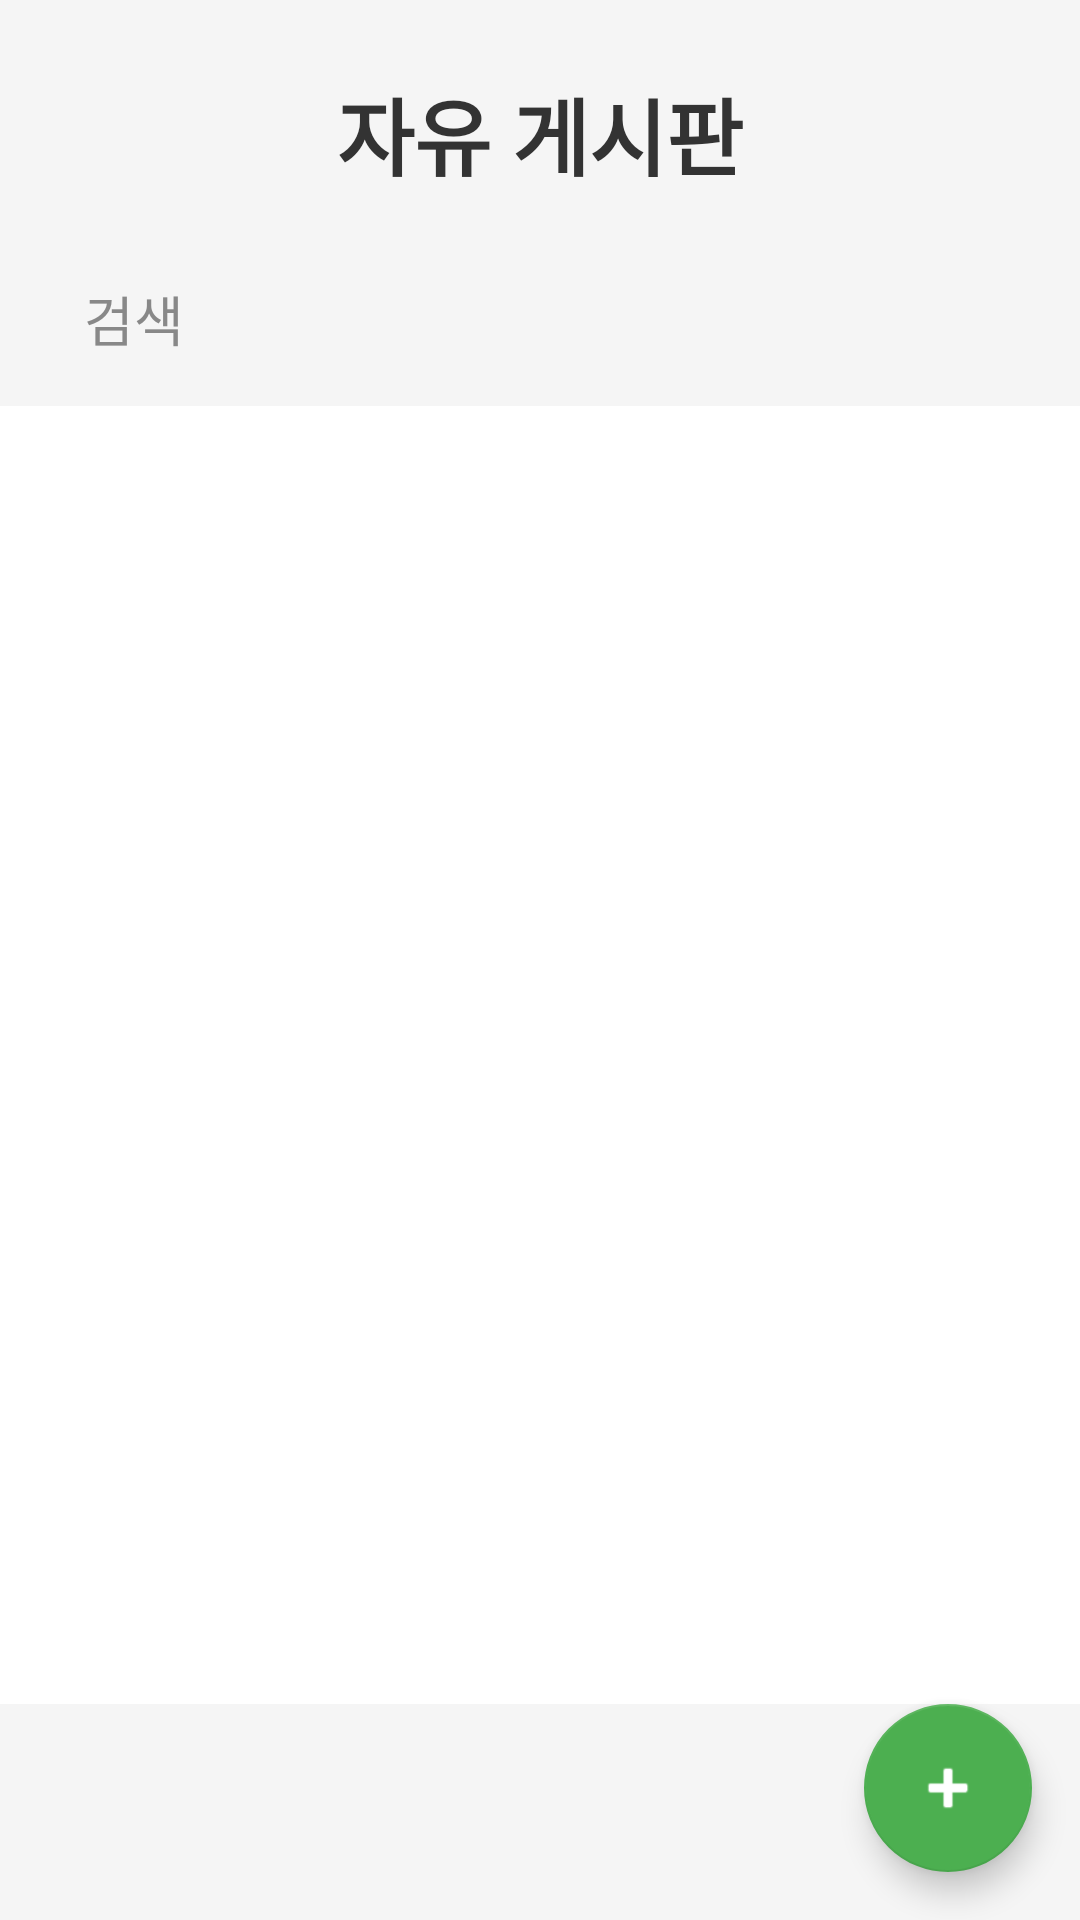

The Android layout XML behind this screen, and the referenced resources:
<!-- AndroidManifest.xml: application theme Theme.Capchon -->
<!-- res/layout/activity_communication.xml -->
<?xml version="1.0" encoding="utf-8"?>
<androidx.constraintlayout.widget.ConstraintLayout xmlns:android="http://schemas.android.com/apk/res/android"
    xmlns:app="http://schemas.android.com/apk/res-auto"
    xmlns:tools="http://schemas.android.com/tools"
    android:layout_width="match_parent"
    android:layout_height="match_parent"
    android:background="#F5F5F5"
    tools:context=".MainActivity">

    
    <TextView
        android:id="@+id/title"
        android:layout_width="wrap_content"
        android:layout_height="wrap_content"
        android:layout_marginTop="24dp"
        android:text="자유 게시판"
        android:textSize="28sp"
        android:textStyle="bold"
        android:textColor="#333333"
        app:layout_constraintTop_toTopOf="parent"
        app:layout_constraintStart_toStartOf="parent"
        app:layout_constraintEnd_toEndOf="parent"
        app:layout_constraintHorizontal_bias="0.5" />

    
    <EditText
        android:id="@+id/searchEditText"
        android:layout_width="0dp"
        android:layout_height="wrap_content"
        android:layout_margin="16dp"
        android:background="@drawable/rounded_edittext"
        android:hint="검색"
        android:padding="12dp"
        android:textColor="#333333"
        android:textColorHint="#888888"
        app:layout_constraintTop_toBottomOf="@id/title"
        app:layout_constraintStart_toStartOf="parent"
        app:layout_constraintEnd_toEndOf="parent" />

    
    <com.google.android.material.floatingactionbutton.FloatingActionButton
        android:id="@+id/Post_floating"
        android:layout_width="wrap_content"
        android:layout_height="wrap_content"
        android:layout_margin="16dp"
        android:clickable="true"
        app:backgroundTint="#4CAF50"
        app:srcCompat="@android:drawable/ic_input_add"
        app:tint="#FFFFFF"
        app:layout_constraintBottom_toBottomOf="parent"
        app:layout_constraintEnd_toEndOf="parent" />

    
    <ListView
        android:id="@+id/list"
        android:layout_width="0dp"
        android:layout_height="0dp"
        android:divider="#DDDDDD"
        android:dividerHeight="1dp"
        android:background="#FFFFFF"
        android:padding="8dp"
        android:layout_marginTop="4dp"
        app:layout_constraintTop_toBottomOf="@id/searchEditText"
        app:layout_constraintStart_toStartOf="parent"
        app:layout_constraintEnd_toEndOf="parent"
        app:layout_constraintBottom_toTopOf="@id/Post_floating" />

</androidx.constraintlayout.widget.ConstraintLayout>
<!-- resources referenced by this layout -->
<resources>
  <style name="Theme.Capchon" parent="Theme.MaterialComponents.DayNight.DarkActionBar">
          
          <item name="colorPrimary">@color/purple_500</item>
          <item name="colorPrimaryVariant">@color/purple_700</item>
          <item name="colorOnPrimary">@color/white</item>
          
          <item name="colorSecondary">@color/teal_200</item>
          <item name="colorSecondaryVariant">@color/teal_700</item>
          <item name="colorOnSecondary">@color/black</item>
          
          <item name="android:statusBarColor">?attr/colorPrimaryVariant</item>
          
      </style>
  <color name="purple_500">#6200EE</color>
  <color name="purple_700">#3700B3</color>
  <color name="white">#FFFFFF</color>
  <color name="teal_200">#03DAC5</color>
  <color name="teal_700">#018786</color>
  <color name="black">#000000</color>
</resources>
